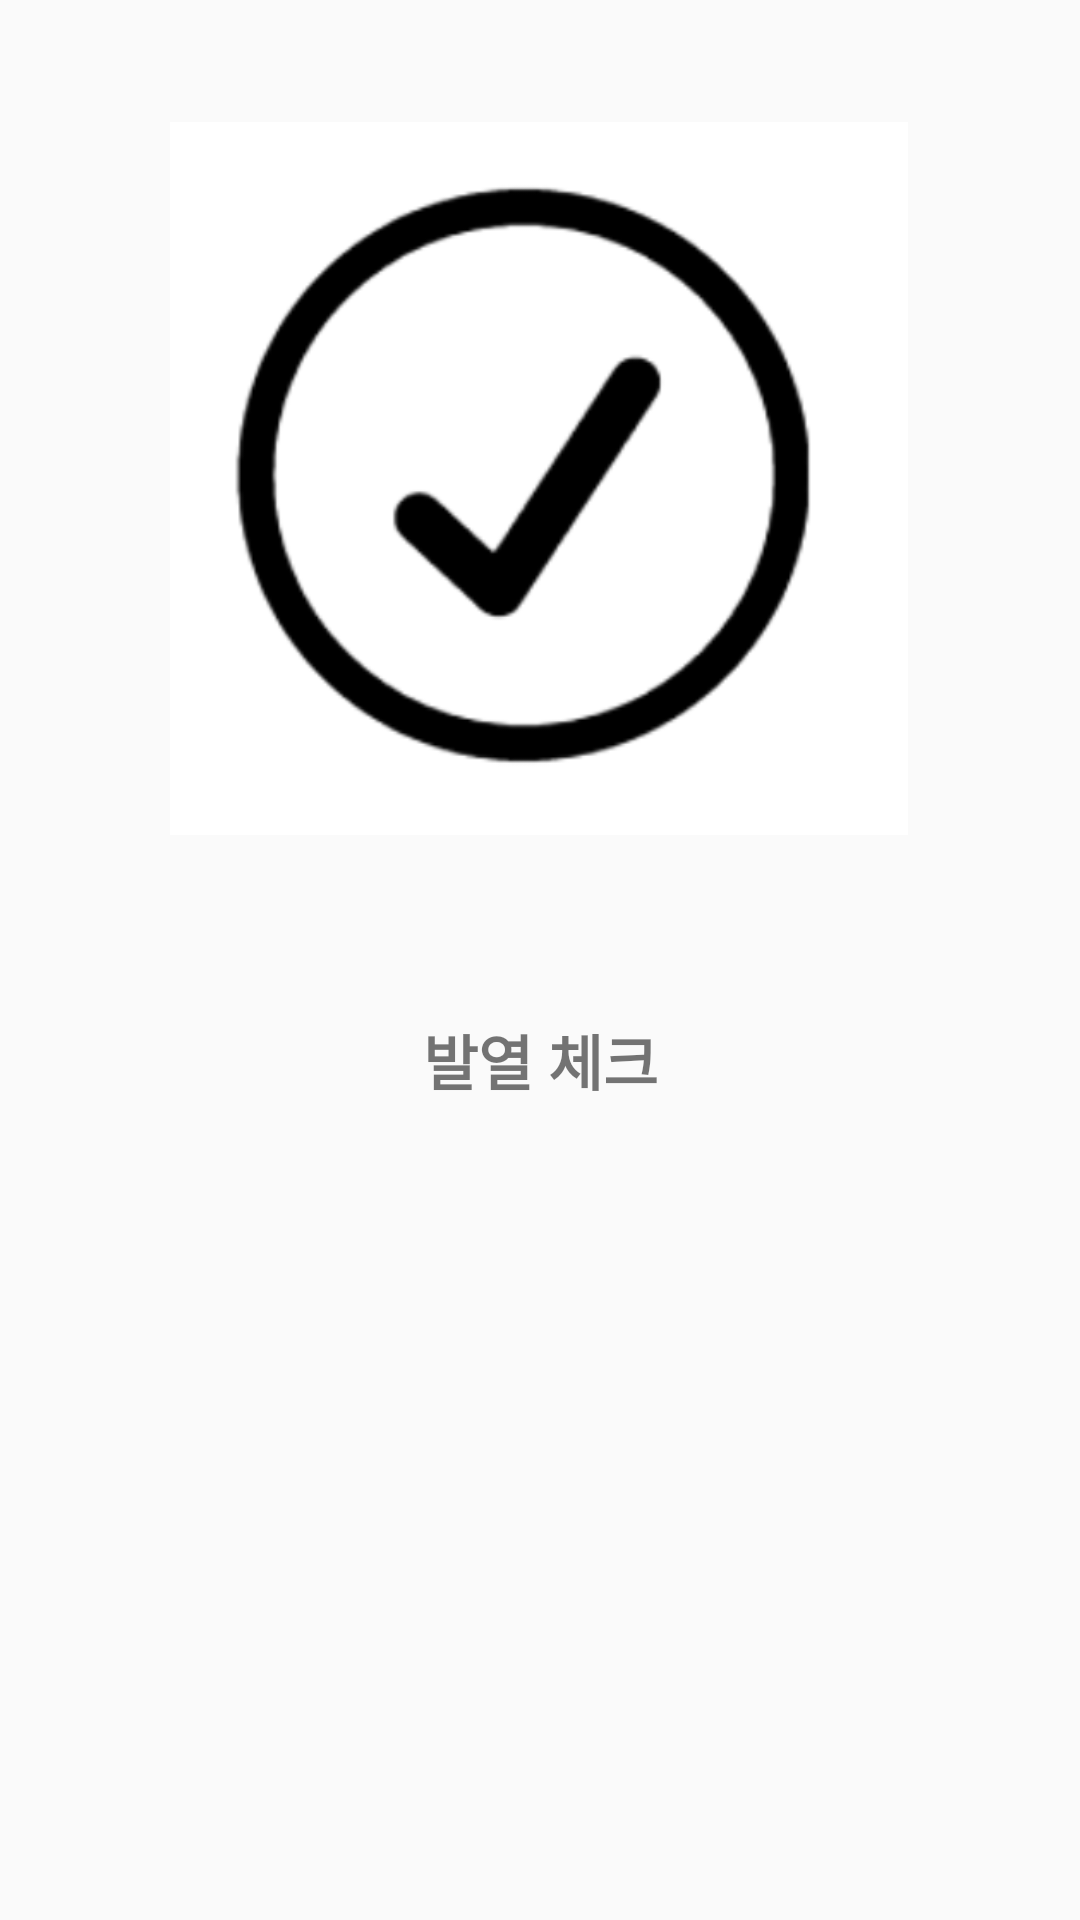

Layout XML and referenced resources for this Android screen:
<!-- AndroidManifest.xml: application theme AppTheme -->
<!-- res/layout/third.xml -->
<?xml version="1.0" encoding="utf-8"?>
<android.support.constraint.ConstraintLayout xmlns:android="http://schemas.android.com/apk/res/android"
    android:layout_width="match_parent"
    android:layout_height="match_parent"
    xmlns:app="http://schemas.android.com/apk/res-auto">
    <TextView
        android:id="@+id/tv1"
        android:layout_width="wrap_content"
        android:layout_height="wrap_content"
        android:layout_marginBottom="272dp"
        android:text="발열 체크"
        android:textSize="20dp"
        android:textStyle="bold"
        android:gravity="center"
        app:layout_constraintBottom_toBottomOf="parent"
        app:layout_constraintEnd_toEndOf="parent"
        app:layout_constraintStart_toStartOf="parent" />

    <ImageView
        android:id="@+id/imageView4"
        android:layout_width="246dp"
        android:layout_height="265dp"
        android:layout_marginBottom="348dp"
        app:layout_constraintBottom_toBottomOf="parent"
        app:layout_constraintEnd_toEndOf="parent"
        app:layout_constraintHorizontal_bias="0.496"
        app:layout_constraintStart_toStartOf="parent"
        app:srcCompat="@drawable/ck" />
</android.support.constraint.ConstraintLayout>
<!-- resources referenced by this layout -->
<resources>
  <!-- drawable ck: png bitmap (drawable, 29730 bytes) -->
  <style name="AppTheme" parent="Theme.AppCompat.Light.DarkActionBar">
          <item name="windowActionBar">false</item>을 <item name="windowNoTitle">true</item>
          
          <item name="colorPrimary">@color/colorPrimary</item>
          <item name="colorPrimaryDark">@color/colorPrimaryDark</item>
          <item name="colorAccent">@color/colorAccent</item>
      </style>
  <!-- not gathered from this repository: default colours our renderer supplied (Android Studio template values) -->
  <color name="colorPrimary">#FF6200EE</color>
  <color name="colorPrimaryDark">#FF3700B3</color>
  <color name="colorAccent">#FF03DAC5</color>
</resources>
